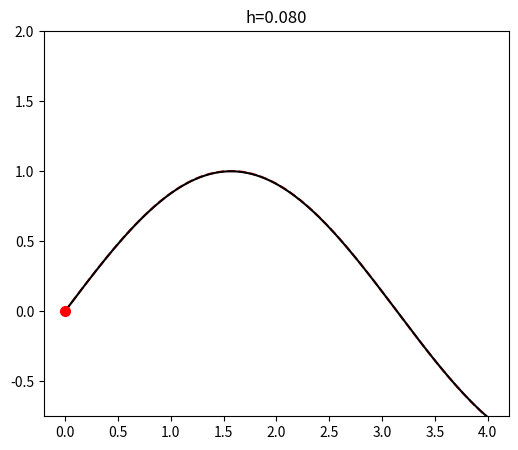

Generate this figure with matplotlib:
# quick example for a stiff equation

import numpy as np
import matplotlib.pyplot as plt
from numpy import cos, sin, exp


def fwd_euler(f, a, b, y0, h):
    """ Forward Euler with fixed step size using a while loop."""
    y = y0
    t = a
    yvals = [y]
    tvals = [t]
    while t < b - 1e-12:  # why the 1e-12?
        y += h*f(t, y)
        t += h
        yvals.append(y)
        tvals.append(t)

    return tvals, yvals


def newton(f, df, x0, tol, max_iter=50, tolf=1e-20):
    x = x0
    it = 0
    err = 2*tol
    while it < max_iter and err > tol:
        fx = f(x)
        delta = -fx/df(x)
        x += delta
        it += 1
        err = abs(delta)
    return x, it


def back_euler(func, dfunc, a, b, y0, h, ntol=1e-10, max_iter=50):
    """ Backward Euler with fixed time step h using a while loop."""
    y = y0
    t = a
    yvals = [y]
    tvals = [t]
    while t < b - 1e-12:
        t += h
        nfunc = lambda z: z - h*func(t, z) - y  # G(z) for solving G(z) = 0
        df = lambda z: 1 - h*dfunc(t, z)  # G'(z)
        y, it = newton(nfunc, df, y, ntol, max_iter)  # get u_{n+1}
        yvals.append(y)
        tvals.append(t)

    return tvals, yvals


def exact1(t, y0, r, a=0):
    c = exp(r*a)*(y0 - sin(a))
    return sin(t) + c*exp(-r*t)


def stiff_plot(h, r, a=0, b=2, y_zero=1, fwd=True, back=False):
    def ode_func(t, y):
        return -r*(y - sin(t)) + cos(t)

    def ode_dfunc(t, y):
        return -r

    y0 = exact1(a, y_zero, r)
    t, y = fwd_euler(ode_func, a, b, y0, h)
    tex = np.linspace(0, b, 200)
    yex = exact1(tex, y_zero, r)

    plt.figure(figsize=(6, 5))

    if fwd:
        plt.plot(t, y, '--r')

    if back:
        t2, y2 = back_euler(ode_func, ode_dfunc, a, b, y0, h)
        plt.plot(t2, y2, '--b')

    plt.plot(tex, yex, '-k', a, y0, '.r', markersize=14)
    plt.title(f'h={h:.3f}')
    plt.ylim([-0.75, 2])


if __name__ == "__main__":

    # illustrates stiffness as in lecture
    r = 20
    #stiff_plot(0.09, r)
    #stiff_plot(0.08, r)

    # illustrates stiffness w/o transient
    #stiff_plot(0.11, r, b=4, y_zero=0)
    stiff_plot(0.08, r, b=4, y_zero=0)

    # illustrates backward euler
    # stiff_plot(0.2, r, y_zero=1, fwd=False, back=True)
    # stiff_plot(0.08, r, y_zero=1, fwd=False, back=True)
